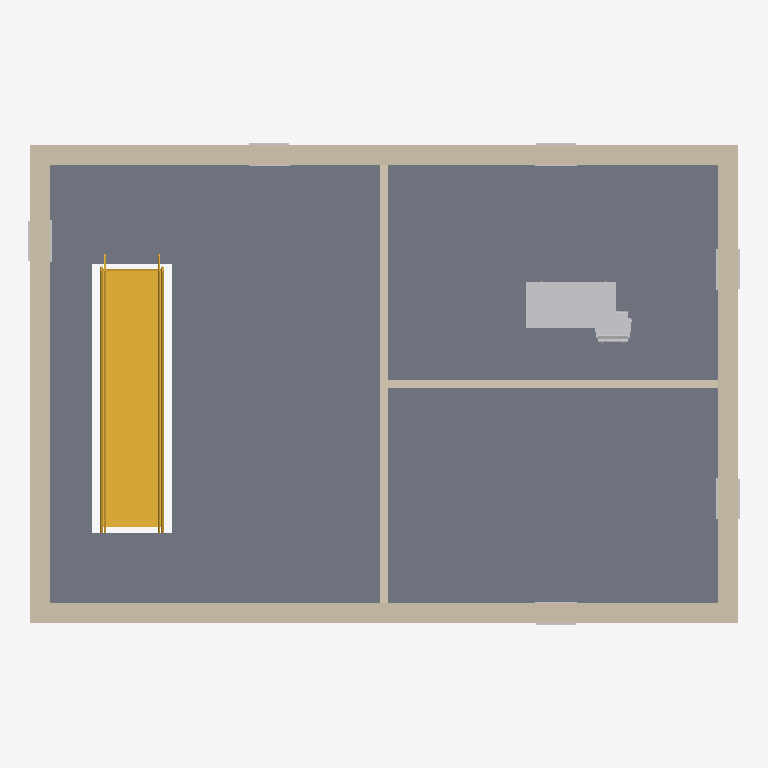
Plan cut of the same IFC building model at storey 'First Floor' (level 3.00 m, cut at 4.40 m), seen from above with north up, elements coloured by IFC class: 14 other elements (light grey), 6 walls (beige), 1 slab (grey), 1 stair (yellow). Cut surfaces are drawn darker.
Extent 12.4 m × 8.4 m × 8.9 m (x, y, z). Storeys (3): Ground Floor at 0.00 m; First Floor at 3.00 m; Roof at 6.00 m. Elements (81): 48 IfcBuildingElementProxy, 12 IfcWindow, 10 IfcWall, 4 IfcFurniture, 3 IfcDoor, 2 IfcSlab, 1 IfcRoof, 1 IfcStair.

HEADER;
FILE_DESCRIPTION(('ViewDefinition [ReferenceView_V1.2]','RevitIdentifiers [ContentGUID: 9691bf7a-3792-4877-a18f-9285ea3f9a3c, VersionGUID: ef93149c-7c00-43c5-b7ff-219c28c45b4c, NumberOfSaves: 1]'),'2;1');
FILE_NAME('rvt-holdout-2025.ifc','2026-11-02T22:31:32+05:30',(''),(''),'ODA SDAI 24.12','Autodesk Revit 25.5.10.17 (ENU) - IFC 25.5.10.17','');
FILE_SCHEMA(('IFC4'));
ENDSEC;
DATA;
#38=IFCPROJECT('2MaRzwDv98Tw6FaeKLm6NC',#18,'rvt-rs #408',$,$,'rvt-rs holdout model house (Revit 2025)','CC BY 4.0',(#33),#10640);
#57=IFCSITE('2MaRzwDv98Tw6FaeKLm6NE',#18,'Default',$,$,#56,$,$,.ELEMENT.,(42,21,31,401672),(-71,-3,-24,-345703),0.0,$,$);
#43=IFCBUILDING('2MaRzwDv98Tw6FaeKLm6ND',#18,'Two-storey house',$,$,#41,$,'Two-storey house',.ELEMENT.,$,$,#42);
#46=IFCBUILDINGSTOREY('2JF4e6axWHqu3u0C1FZlmi',#18,'Ground Floor',$,'Level:1/4" Head',#45,$,'Ground Floor',.ELEMENT.,0.0);
#50=IFCBUILDINGSTOREY('1ZGO8hrFCHqw0v0026FpFv',#18,'First Floor',$,'Level:1/4" Head',#49,$,'First Floor',.ELEMENT.,9.842519685039369);
#54=IFCBUILDINGSTOREY('3kcwSBTyH6GRKvYgjmD9UB',#18,'Roof',$,'Level:1/4" Head',#53,$,'Roof',.ELEMENT.,19.685039370078737);
#1009=IFCSLAB('3kcwSBTyH6GRKvYgjmD9UN',#18,'Floor:Generic - 12":1235385',$,'Floor:Generic - 12"',#984,#1008,'1235385',.FLOOR.);
#1049=IFCSTAIR('3kcwSBTyH6GRKvYgjmD9VD',#18,'Assembled Stair:Stair:1235427',$,'Assembled Stair:Stair-Metal-Plate Stringer',#1048,$,'1235427',.STRAIGHT_RUN_STAIR.);
#553=IFCWALL('3kcwSBTyH6GRKvYgjmD9U4',#18,'Basic Wall:Exterior - Brick on Mtl. Stud:1235370',$,'Basic Wall:Exterior - Brick on Mtl. Stud',#502,#506,'1235370',.NOTDEFINED.);
#691=IFCWALL('3kcwSBTyH6GRKvYgjmD9U2',#18,'Basic Wall:Exterior - Brick on Mtl. Stud:1235372',$,'Basic Wall:Exterior - Brick on Mtl. Stud',#640,#644,'1235372',.NOTDEFINED.);
#622=IFCWALL('3kcwSBTyH6GRKvYgjmD9U5',#18,'Basic Wall:Exterior - Brick on Mtl. Stud:1235371',$,'Basic Wall:Exterior - Brick on Mtl. Stud',#571,#575,'1235371',.NOTDEFINED.);
#760=IFCWALL('3kcwSBTyH6GRKvYgjmD9U3',#18,'Basic Wall:Exterior - Brick on Mtl. Stud:1235373',$,'Basic Wall:Exterior - Brick on Mtl. Stud',#709,#713,'1235373',.NOTDEFINED.);
#4032=IFCFURNITURE('3kcwSBTyH6GRKvYgjmD9KL',#18,'Desk:60" x 30":1235771',$,'Desk:60" x 30"',#4031,#4025,'1235771',.NOTDEFINED.);
#829=IFCWALL('3kcwSBTyH6GRKvYgjmD9U0',#18,'Basic Wall:Interior - 5" Partition (2-hr):1235374',$,'Basic Wall:Interior - 5" Partition (2-hr)',#778,#782,'1235374',.NOTDEFINED.);
#924=IFCWALL('3kcwSBTyH6GRKvYgjmD9U1',#18,'Basic Wall:Interior - 5" Partition (2-hr):1235375',$,'Basic Wall:Interior - 5" Partition (2-hr)',#873,#877,'1235375',.NOTDEFINED.);
#4731=IFCFURNITURE('3kcwSBTyH6GRKvYgjmD9KJ',#18,'Chair-Task Arms:Chair-Task Arms:1235773',$,'Chair-Task Arms:Chair-Task Arms',#4730,#4724,'1235773',.NOTDEFINED.);
#3701=IFCBUILDINGELEMENTPROXY('3kcwSBTyH6GRKvYgjmD9KM',#18,'Trim-Window-Exterior-Flat:with Sill:1235768',$,'Trim-Window-Exterior-Flat:with Sill',#3700,#3694,'1235768',.NOTDEFINED.);
#3341=IFCBUILDINGELEMENTPROXY('3kcwSBTyH6GRKvYgjmD9KA',#18,'Trim-Window-Exterior-Flat:with Sill:1235748',$,'Trim-Window-Exterior-Flat:with Sill',#3340,#3334,'1235748',.NOTDEFINED.);
#3431=IFCBUILDINGELEMENTPROXY('3kcwSBTyH6GRKvYgjmD9K7',#18,'Trim-Window-Exterior-Flat:with Sill:1235753',$,'Trim-Window-Exterior-Flat:with Sill',#3430,#3424,'1235753',.NOTDEFINED.);
#3266=IFCBUILDINGELEMENTPROXY('3kcwSBTyH6GRKvYgjmD9KE',#18,'Trim-Window-Interior-Flat:Picture Frame:1235744',$,'Trim-Window-Interior-Flat:Picture Frame',#3265,#3262,'1235744',.NOTDEFINED.);
#3356=IFCBUILDINGELEMENTPROXY('3kcwSBTyH6GRKvYgjmD9KB',#18,'Trim-Window-Interior-Flat:Picture Frame:1235749',$,'Trim-Window-Interior-Flat:Picture Frame',#3355,#3352,'1235749',.NOTDEFINED.);
#3446=IFCBUILDINGELEMENTPROXY('3kcwSBTyH6GRKvYgjmD9K4',#18,'Trim-Window-Interior-Flat:Picture Frame:1235754',$,'Trim-Window-Interior-Flat:Picture Frame',#3445,#3442,'1235754',.NOTDEFINED.);
#3536=IFCBUILDINGELEMENTPROXY('3kcwSBTyH6GRKvYgjmD9K1',#18,'Trim-Window-Interior-Flat:Picture Frame:1235759',$,'Trim-Window-Interior-Flat:Picture Frame',#3535,#3532,'1235759',.NOTDEFINED.);
#3626=IFCBUILDINGELEMENTPROXY('3kcwSBTyH6GRKvYgjmD9KQ',#18,'Trim-Window-Interior-Flat:Picture Frame:1235764',$,'Trim-Window-Interior-Flat:Picture Frame',#3625,#3622,'1235764',.NOTDEFINED.);
#3716=IFCBUILDINGELEMENTPROXY('3kcwSBTyH6GRKvYgjmD9KN',#18,'Trim-Window-Interior-Flat:Picture Frame:1235769',$,'Trim-Window-Interior-Flat:Picture Frame',#3715,#3712,'1235769',.NOTDEFINED.);
#3251=IFCBUILDINGELEMENTPROXY('3kcwSBTyH6GRKvYgjmD9Kn',#18,'Trim-Window-Exterior-Flat:with Sill:1235743',$,'Trim-Window-Exterior-Flat:with Sill',#3250,#3244,'1235743',.NOTDEFINED.);
#3611=IFCBUILDINGELEMENTPROXY('3kcwSBTyH6GRKvYgjmD9KT',#18,'Trim-Window-Exterior-Flat:with Sill:1235763',$,'Trim-Window-Exterior-Flat:with Sill',#3610,#3604,'1235763',.NOTDEFINED.);
#3521=IFCBUILDINGELEMENTPROXY('3kcwSBTyH6GRKvYgjmD9K0',#18,'Trim-Window-Exterior-Flat:with Sill:1235758',$,'Trim-Window-Exterior-Flat:with Sill',#3520,#3514,'1235758',.NOTDEFINED.);
ENDSEC;
